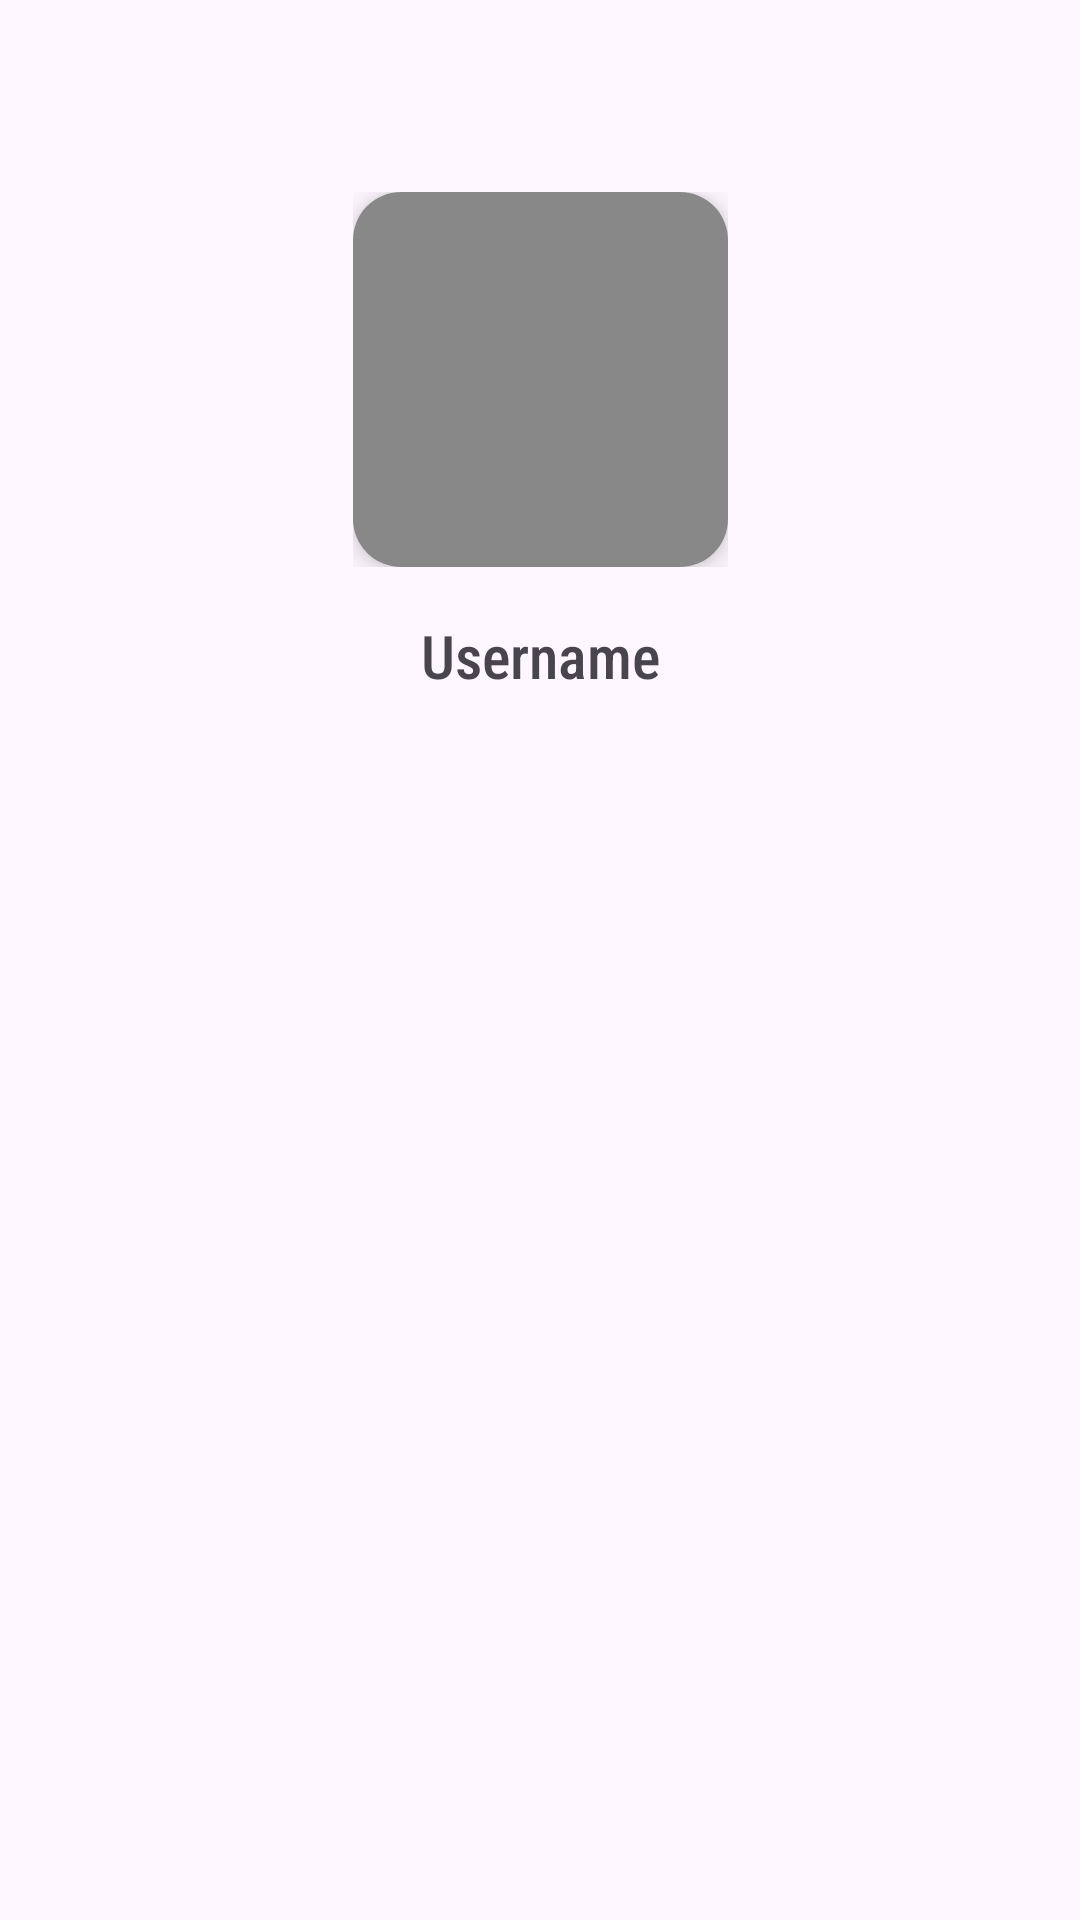

Layout XML and referenced resources for this Android screen:
<!-- AndroidManifest.xml: application theme Theme.Quotes -->
<!-- res/layout/user_account.xml -->
<?xml version="1.0" encoding="utf-8"?>
<androidx.constraintlayout.widget.ConstraintLayout
        xmlns:android="http://schemas.android.com/apk/res/android"
        xmlns:app="http://schemas.android.com/apk/res-auto"
        xmlns:tools="http://schemas.android.com/tools"
        style="@style/background"
        android:layout_width="match_parent"
        android:layout_height="match_parent">

    <TextView
        android:id="@+id/username"
        android:layout_width="wrap_content"
        android:layout_height="wrap_content"
        android:fontFamily="sans-serif-condensed-medium"
        android:text="Username"
        android:textSize="20sp"
        android:layout_marginTop="16dp"
        app:layout_constraintEnd_toEndOf="parent"
        app:layout_constraintStart_toStartOf="parent"
        app:layout_constraintTop_toBottomOf="@+id/pfpLayout" />

    <Button
        android:id="@+id/mainBackButton"
        style="@style/transparentButton"
        android:layout_width="32dp"
        android:layout_height="32dp"
        android:layout_marginStart="16dp"
        android:layout_marginTop="16dp"
        android:padding="10dp"
        android:visibility="visible"
        android:foreground="@drawable/ic_arrow_back"
        app:layout_constraintBottom_toBottomOf="parent"
        app:layout_constraintEnd_toEndOf="parent"
        app:layout_constraintHorizontal_bias="0.0"
        app:layout_constraintStart_toStartOf="parent"
        app:layout_constraintTop_toTopOf="parent"
        app:layout_constraintVertical_bias="0.0" />

    <LinearLayout
        android:id="@+id/pfpLayout"
        android:layout_width="wrap_content"
        android:layout_height="wrap_content"
        android:layout_marginTop="64dp"
        app:layout_constraintBottom_toTopOf="@+id/username"
        app:layout_constraintEnd_toEndOf="parent"
        app:layout_constraintStart_toStartOf="parent"
        app:layout_constraintTop_toTopOf="parent">

        <com.google.android.material.floatingactionbutton.FloatingActionButton
            android:layout_width="125dp"
            android:layout_height="125dp"
            android:foreground="@drawable/ic_account"
            android:clickable="false"
            app:backgroundTint="#888888" />
    </LinearLayout>

    <include
        layout="@layout/user_account_quotes"
        android:layout_width="match_parent"
        android:layout_height="0dp"
        android:layout_marginTop="16dp"
        app:layout_constraintBottom_toBottomOf="parent"
        app:layout_constraintStart_toStartOf="parent"
        app:layout_constraintTop_toBottomOf="@+id/username"
        app:layout_constraintVertical_bias="0.0" />
</androidx.constraintlayout.widget.ConstraintLayout>
<!-- res/layout/user_account_quotes.xml (included above) -->
<?xml version="1.0" encoding="utf-8"?>
<androidx.constraintlayout.widget.ConstraintLayout xmlns:android="http://schemas.android.com/apk/res/android"
    xmlns:app="http://schemas.android.com/apk/res-auto"
    xmlns:tools="http://schemas.android.com/tools"
    android:layout_width="match_parent"
    android:layout_height="wrap_content">

    <LinearLayout
        android:id="@+id/usrQuotesLinearLayout"
        android:layout_width="match_parent"
        android:layout_height="match_parent"
        android:layout_marginTop="4dp"
        android:orientation="vertical"
        app:layout_constraintBottom_toBottomOf="parent"
        app:layout_constraintStart_toStartOf="parent"
        app:layout_constraintTop_toTopOf="parent">

        <androidx.recyclerview.widget.RecyclerView
            android:id="@+id/usrQuotes"
            android:layout_width="match_parent"
            android:layout_height="match_parent" />

    </LinearLayout>

</androidx.constraintlayout.widget.ConstraintLayout>
<!-- resources referenced by this layout -->
<resources>
  <style name="background">
          <item name="android:background">@color/light_grey_bg</item>
      </style>
  <style name="transparentButton" parent="@style/Widget.Material3.Button">
          <item name="android:background">@drawable/button_round_corners</item>
          <item name="backgroundTint">@color/transparent</item>
          <item name="elevation">0dp</item>
          <item name="android:foregroundTint">@color/black</item>
          <item name="android:textColor">@color/black</item>
      </style>
  <style name="Theme.Quotes" parent="Theme.Material3.Light.NoActionBar">
          <item name="colorPrimary">@color/dark_grey</item>
          <item name="colorPrimaryVariant">@color/dark_grey</item>
          <item name="colorOnPrimary">@color/white</item>
          <item name="colorSecondary">@color/dark_grey</item>
          <item name="colorSecondaryVariant">@color/dark_grey</item>
          <item name="colorOnSecondary">@color/white</item>
          <item name="android:statusBarColor">?attr/colorSurface</item>
          <item name="android:navigationBarColor">@color/light_grey</item>
          <item name="android:windowLightStatusBar">true</item>
      </style>
  <color name="light_grey_bg">#F5F5F5</color>
  <!-- drawable button_round_corners (drawable) -->
  <?xml version="1.0" encoding="utf-8"?>
  <shape xmlns:android="http://schemas.android.com/apk/res/android"
      android:shape="rectangle">
  
      <solid android:color="@color/cardview_dark_background" />
  
      <corners android:radius="16dp" />
  
  </shape>
  <color name="transparent">#00000000</color>
  <color name="black">#FF000000</color>
  <color name="dark_grey">#272727</color>
  <color name="white">#FFFFFFFF</color>
  <color name="light_grey">#F5F5F5</color>
</resources>
